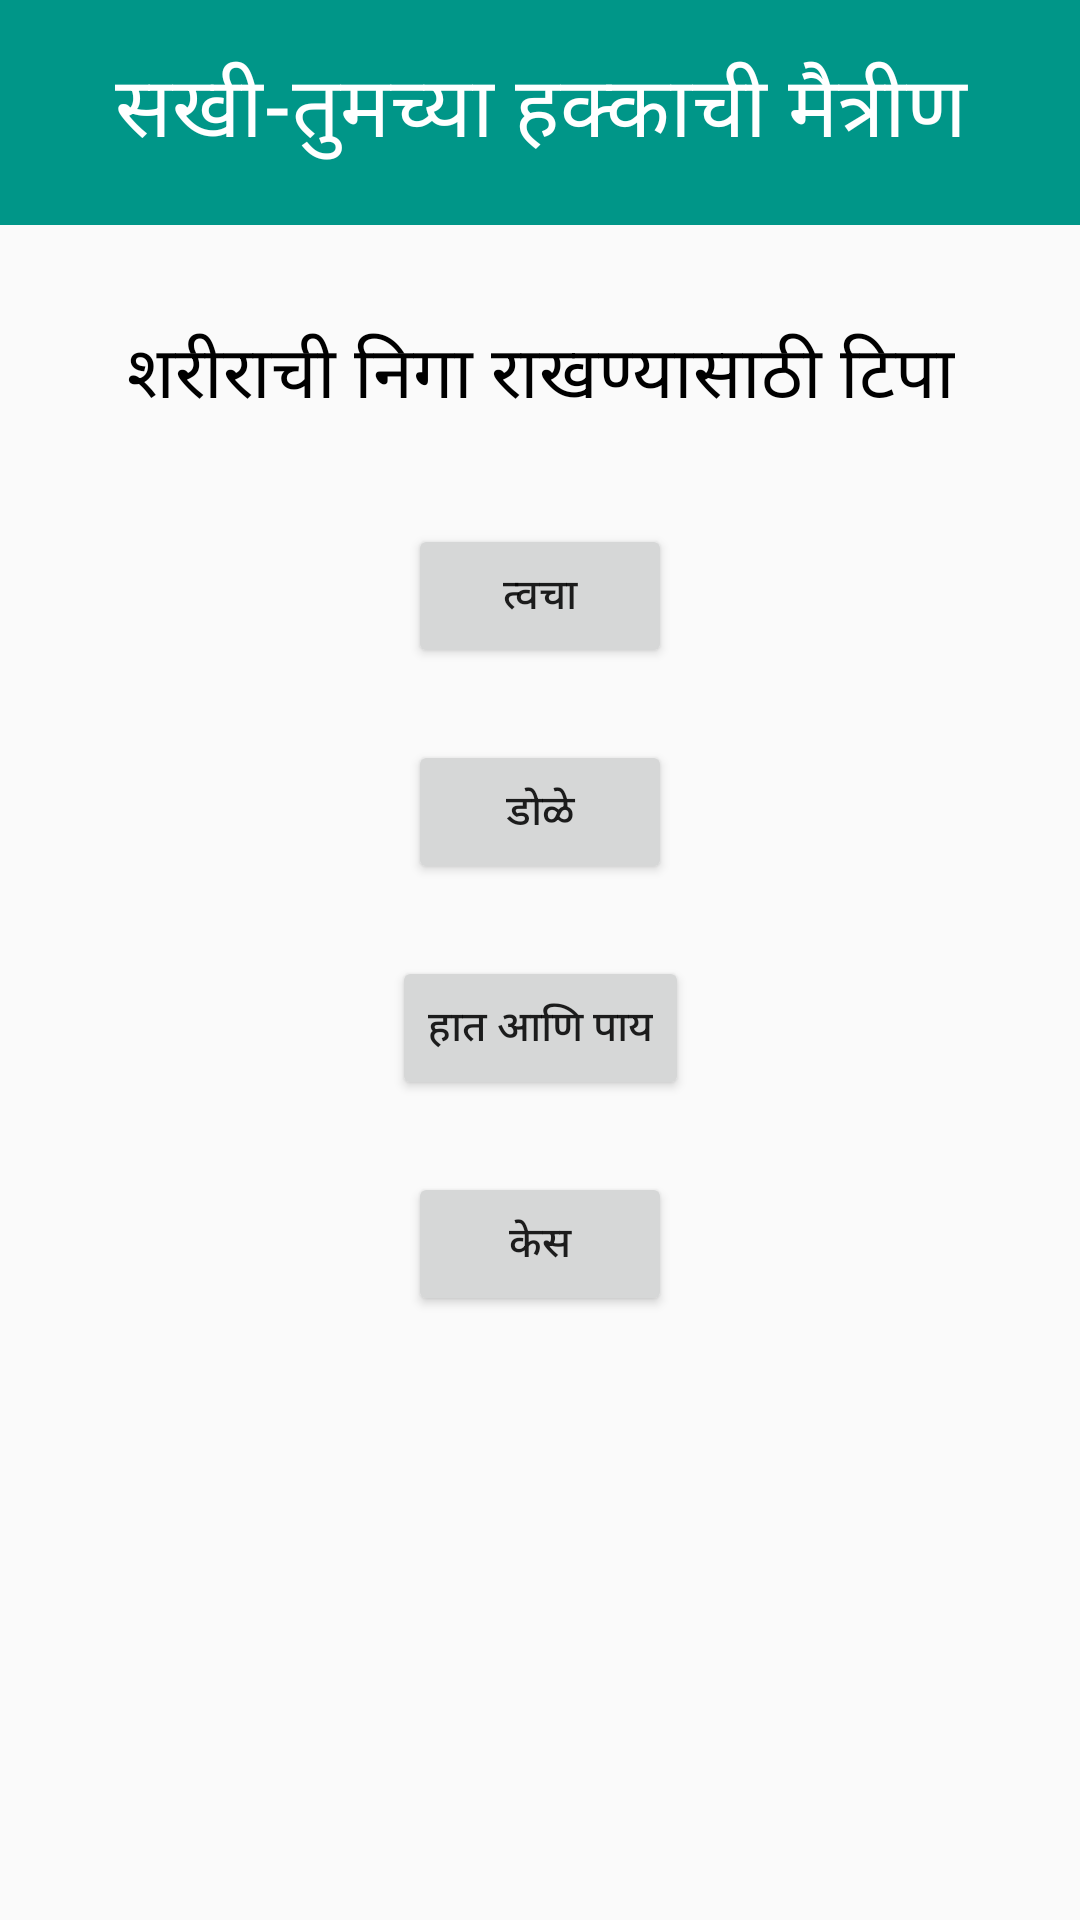

Produce the Android XML layout that renders to this screen, including the resource entries it uses.
<!-- AndroidManifest.xml: application theme Theme.HealthApp -->
<!-- res/layout/body.xml -->
<?xml version="1.0" encoding="utf-8"?>
<android.support.constraint.ConstraintLayout xmlns:android="http://schemas.android.com/apk/res/android"
    xmlns:app="http://schemas.android.com/apk/res-auto"
    android:layout_width="match_parent"
    android:layout_height="match_parent">

    <android.support.v7.widget.Toolbar
        android:id="@+id/toolbar9"
        android:layout_width="match_parent"
        android:layout_height="75dp"
        android:background="#009688"
        android:minHeight="?attr/actionBarSize"
        android:theme="?attr/actionBarTheme"
        app:layout_constraintEnd_toEndOf="parent"
        app:layout_constraintStart_toStartOf="parent"
        app:layout_constraintTop_toTopOf="parent" />

    <TextView
        android:id="@+id/textView21"
        android:layout_width="match_parent"
        android:layout_height="70dp"
        android:layout_marginTop="16dp"
        android:text="सखी-तुमच्या हक्काची मैत्रीण"
        android:textAlignment="center"
        android:textColor="#FFFFFF"
        android:textSize="28sp"
        app:layout_constraintEnd_toEndOf="parent"
        app:layout_constraintStart_toStartOf="parent"
        app:layout_constraintTop_toTopOf="@+id/toolbar9" />

    <TextView
        android:id="@+id/textView22"
        android:layout_width="wrap_content"
        android:layout_height="wrap_content"
        android:layout_marginTop="32dp"
        android:text="शरीराची निगा राखण्यासाठी टिपा"
        android:textAlignment="center"
        android:textColor="#000000"
        android:textSize="24sp"
        app:layout_constraintEnd_toEndOf="parent"
        app:layout_constraintStart_toStartOf="parent"
        app:layout_constraintTop_toBottomOf="@+id/toolbar9" />

    <Button
        android:id="@+id/button13"
        android:layout_width="wrap_content"
        android:layout_height="wrap_content"
        android:layout_marginTop="32dp"
        android:text="त्वचा"
        app:layout_constraintEnd_toEndOf="parent"
        app:layout_constraintStart_toStartOf="parent"
        app:layout_constraintTop_toBottomOf="@+id/textView22" />

    <Button
        android:id="@+id/button15"
        android:layout_width="wrap_content"
        android:layout_height="wrap_content"
        android:layout_marginTop="24dp"
        android:text="डोळे"
        app:layout_constraintEnd_toEndOf="parent"
        app:layout_constraintStart_toStartOf="parent"
        app:layout_constraintTop_toBottomOf="@+id/button13" />

    <Button
        android:id="@+id/button18"
        android:layout_width="wrap_content"
        android:layout_height="wrap_content"
        android:layout_marginTop="24dp"
        android:text="हात आणि पाय"
        app:layout_constraintEnd_toEndOf="parent"
        app:layout_constraintStart_toStartOf="parent"
        app:layout_constraintTop_toBottomOf="@+id/button15" />

    <Button
        android:id="@+id/button19"
        android:layout_width="wrap_content"
        android:layout_height="wrap_content"
        android:layout_marginTop="24dp"
        android:text="केस"
        app:layout_constraintEnd_toEndOf="parent"
        app:layout_constraintStart_toStartOf="parent"
        app:layout_constraintTop_toBottomOf="@+id/button18" />
</android.support.constraint.ConstraintLayout>
<!-- resources referenced by this layout -->
<resources>
  <style name="Theme.HealthApp" parent="Theme.AppCompat.Light.DarkActionBar">
          
          <item name="colorPrimary">@color/purple_500</item>
          <item name="colorPrimaryDark">@color/purple_700</item>
          <item name="colorAccent">@color/teal_200</item>
          
      </style>
  <!-- not gathered from this repository: default colours our renderer supplied (Android Studio template values) -->
  <color name="purple_500">#FF6200EE</color>
  <color name="purple_700">#FF3700B3</color>
  <color name="teal_200">#FF03DAC5</color>
</resources>
